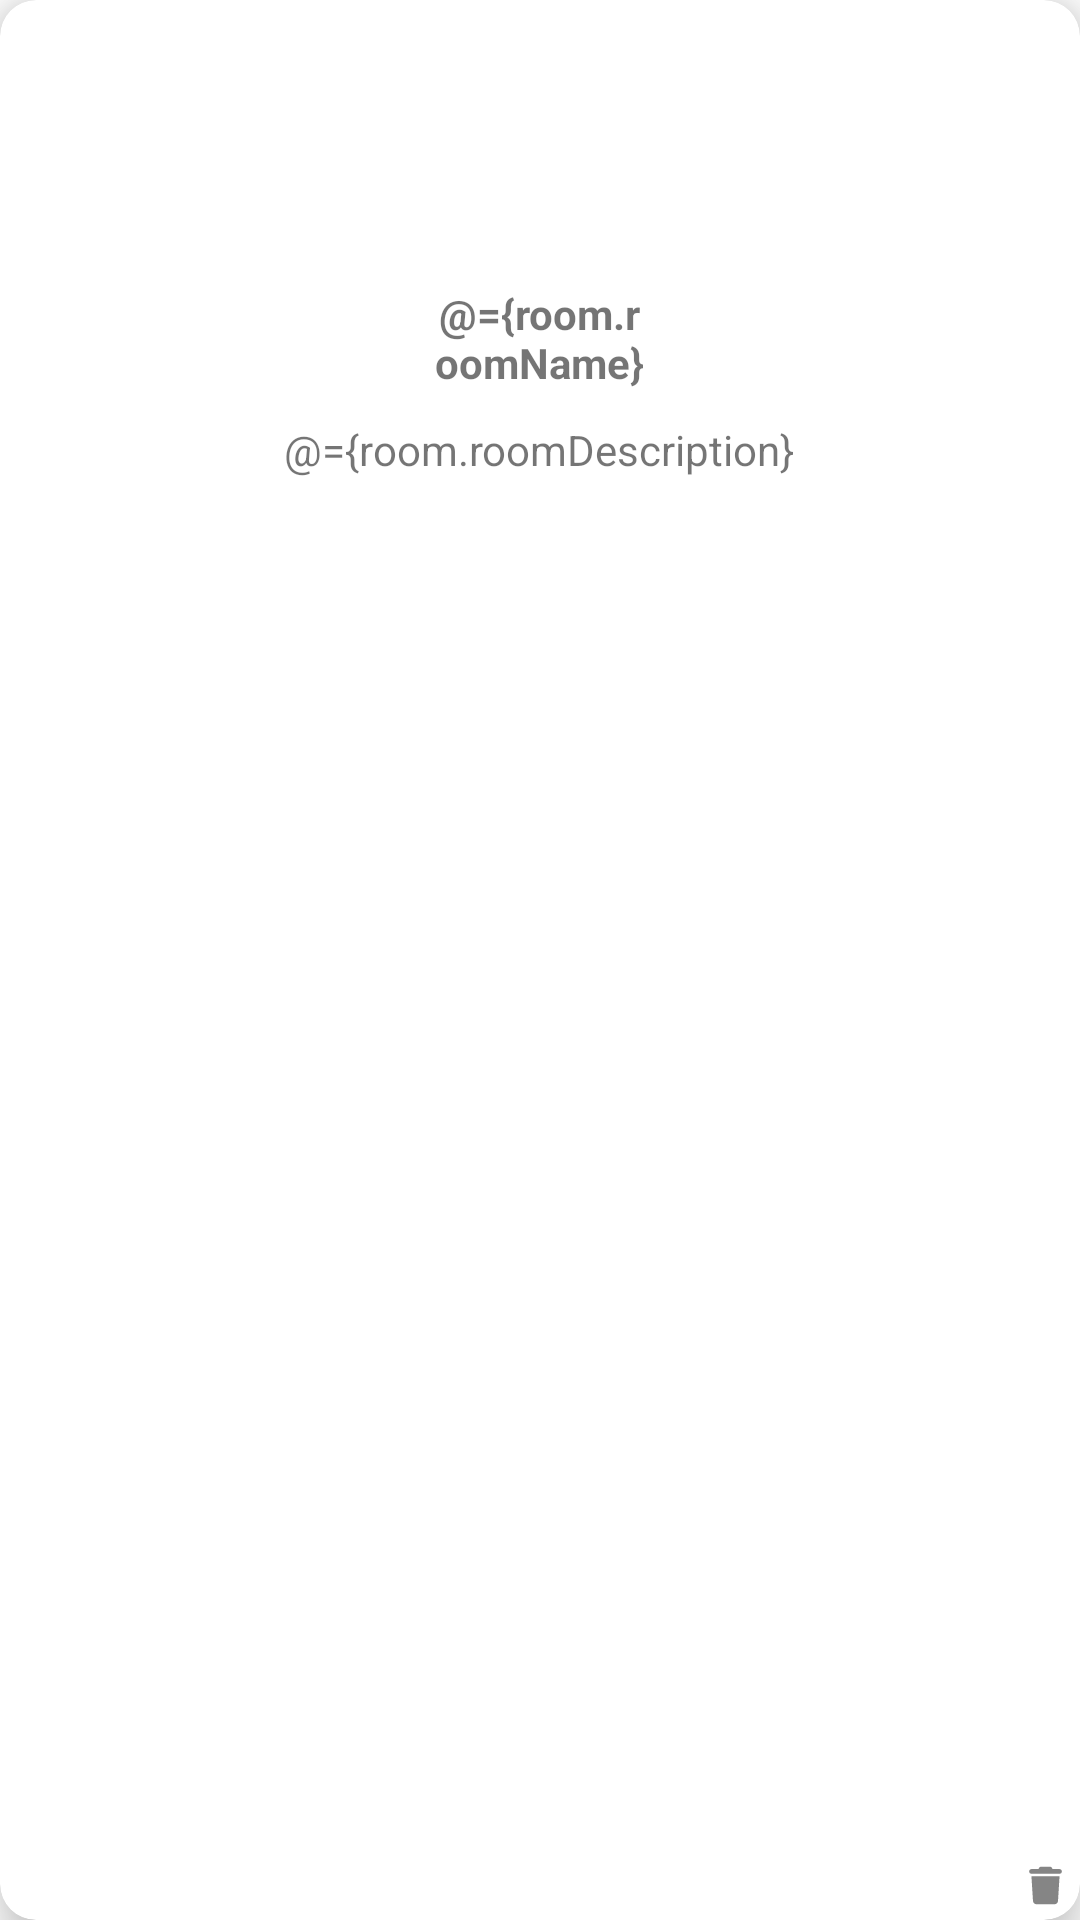

Produce the Android XML layout that renders to this screen, including the resource entries it uses.
<!-- AndroidManifest.xml: application theme Theme.ChatApp -->
<!-- res/layout/room_item.xml -->
<?xml version="1.0" encoding="utf-8"?>
<layout xmlns:android="http://schemas.android.com/apk/res/android"
    xmlns:app="http://schemas.android.com/apk/res-auto"
    xmlns:tools="http://schemas.android.com/tools">

    <data>

        <variable
            name="room"
            type="com.mis.route.chatapp.model.Room" />
    </data>

    <com.google.android.material.card.MaterialCardView
        android:layout_width="142dp"
        android:layout_height="180dp"
        android:layout_margin="22dp"
        android:gravity="center"
        android:padding="12dp"
        app:cardCornerRadius="12dp"
        app:cardElevation="10dp">

        <ImageView
            android:id="@+id/deleteBtn"
            android:layout_width="15dp"
            android:layout_height="15dp"
            android:layout_gravity="end|bottom"
            android:layout_margin="4dp"
            android:src="@drawable/ic_delete" />

        <LinearLayout
            android:layout_width="wrap_content"
            android:layout_height="wrap_content"
            android:layout_gravity="center_horizontal"
            android:orientation="vertical">

            <ImageView
                android:id="@+id/roomImage"
                imageFromCategory="@{room.roomCategory}"
                android:layout_width="80dp"
                android:layout_height="85dp"
                android:importantForAccessibility="no"
                tools:src="@drawable/image_movies_cat" />

            <TextView
                android:id="@+id/roomTitle"
                android:layout_width="70dp"
                android:layout_height="wrap_content"
                android:layout_gravity="center"
                android:layout_marginTop="10dp"
                android:text="@={room.roomName}"
                android:textAlignment="center"
                android:textStyle="bold"
                tools:text="The Movie zone" />

            <TextView
                android:id="@+id/roomMembersText"
                android:layout_width="wrap_content"
                android:layout_height="wrap_content"
                android:layout_gravity="center"
                android:layout_marginTop="10dp"
                android:text="@={room.roomDescription}"
                tools:text="12 Members" />
        </LinearLayout>

    </com.google.android.material.card.MaterialCardView>
</layout>
<!-- resources referenced by this layout -->
<resources>
  <!-- drawable ic_delete (drawable-anydpi) -->
  <vector xmlns:android="http://schemas.android.com/apk/res/android"
      android:width="24dp"
      android:height="24dp"
      android:alpha="0.6"
      android:tint="#333333"
      android:viewportWidth="448"
      android:viewportHeight="512">
      <group
          android:scaleX="0.7291667"
          android:scaleY="0.8333333"
          android:translateX="60.666668"
          android:translateY="42.666668">
          <path
              android:fillColor="#FF000000"
              android:pathData="M135.2,17.7L128,32H32C14.3,32 0,46.3 0,64S14.3,96 32,96H416c17.7,0 32,-14.3 32,-32s-14.3,-32 -32,-32H320l-7.2,-14.3C307.4,6.8 296.3,0 284.2,0H163.8c-12.1,0 -23.2,6.8 -28.6,17.7zM416,128H32L53.2,467c1.6,25.3 22.6,45 47.9,45H346.9c25.3,0 46.3,-19.7 47.9,-45L416,128z" />
      </group>
  </vector>
  <style name="Theme.ChatApp" parent="Base.Theme.ChatApp" />
  <style name="Base.Theme.ChatApp" parent="Theme.MaterialComponents.DayNight.NoActionBar">
          <item name="colorPrimary">@color/light_blue</item>
          <item name="colorPrimaryVariant">@color/dark_blue</item>
          <item name="colorOnPrimary">@color/white</item>
      </style>
  <color name="light_blue">#FF3598DB</color>
  <color name="dark_blue">#FF2872A4</color>
  <color name="white">#FFFFFFFF</color>
</resources>
